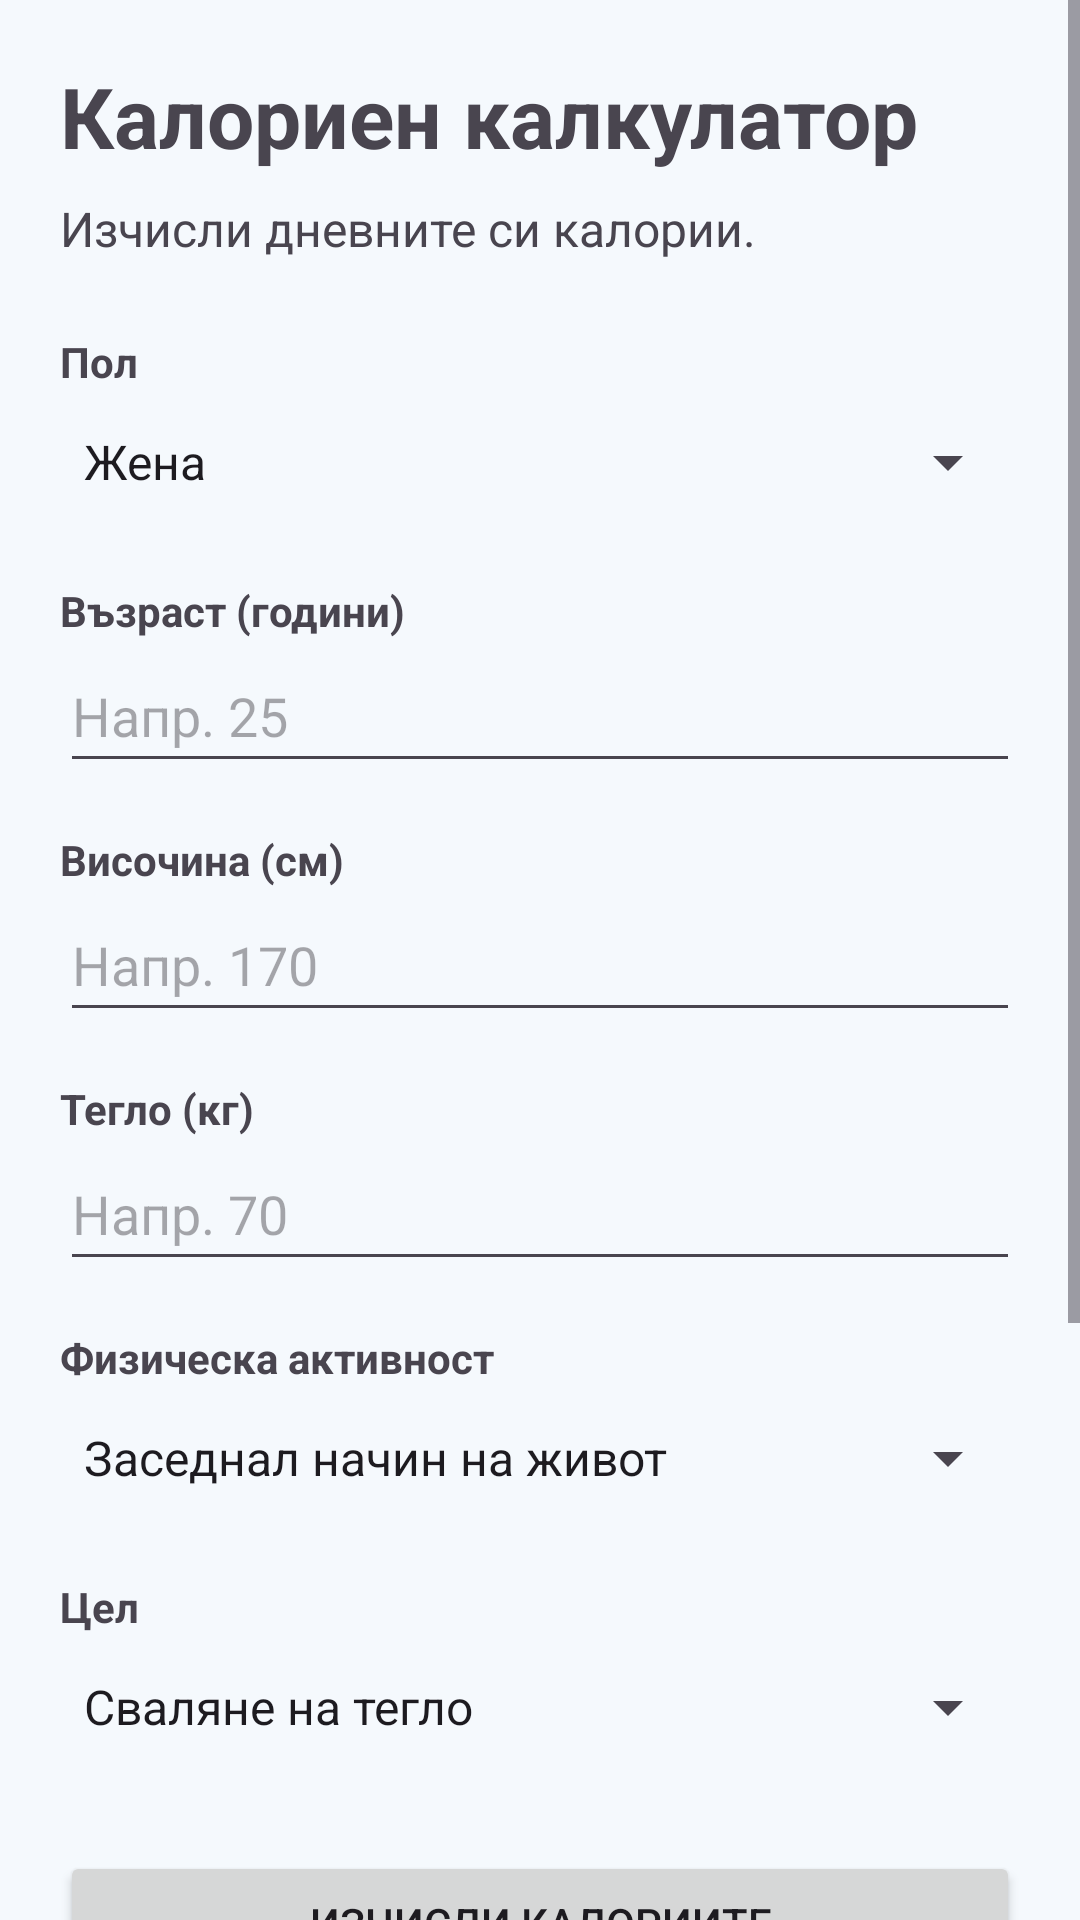

Android layout source for this screen:
<!-- AndroidManifest.xml: application theme Theme.MobileApps2026 -->
<!-- res/layout/activity_main.xml -->
<?xml version="1.0" encoding="utf-8"?>
<ScrollView xmlns:android="http://schemas.android.com/apk/res/android"
    android:id="@+id/main"
    android:layout_width="match_parent"
    android:layout_height="match_parent"
    android:fillViewport="true">

    <LinearLayout
        android:layout_width="match_parent"
        android:layout_height="wrap_content"
        android:orientation="vertical"
        android:padding="20dp">

        <TextView
            android:layout_width="match_parent"
            android:layout_height="wrap_content"
            android:text="Калориен калкулатор"
            android:textSize="28sp"
            android:textStyle="bold"
            android:layout_marginBottom="8dp" />

        <TextView
            android:layout_width="match_parent"
            android:layout_height="wrap_content"
            android:text="Изчисли дневните си калории."
            android:textSize="16sp"
            android:layout_marginBottom="24dp" />

        <TextView
            android:layout_width="match_parent"
            android:layout_height="wrap_content"
            android:text="Пол"
            android:textStyle="bold" />

        <Spinner
            android:id="@+id/genderSpinner"
            android:layout_width="match_parent"
            android:layout_height="wrap_content"
            android:minHeight="48dp"
            android:entries="@array/gender_options"
            android:layout_marginBottom="16dp" />

        <TextView
            android:layout_width="match_parent"
            android:layout_height="wrap_content"
            android:text="Възраст (години)"
            android:textStyle="bold" />

        <EditText
            android:id="@+id/ageInput"
            android:layout_width="match_parent"
            android:layout_height="wrap_content"
            android:hint="Напр. 25"
            android:inputType="number"
            android:minHeight="48dp"
            android:layout_marginBottom="16dp" />

        <TextView
            android:layout_width="match_parent"
            android:layout_height="wrap_content"
            android:text="Височина (см)"
            android:textStyle="bold" />

        <EditText
            android:id="@+id/heightInput"
            android:layout_width="match_parent"
            android:layout_height="wrap_content"
            android:hint="Напр. 170"
            android:inputType="numberDecimal"
            android:minHeight="48dp"
            android:layout_marginBottom="16dp" />

        <TextView
            android:layout_width="match_parent"
            android:layout_height="wrap_content"
            android:text="Тегло (кг)"
            android:textStyle="bold" />

        <EditText
            android:id="@+id/weightInput"
            android:layout_width="match_parent"
            android:layout_height="wrap_content"
            android:hint="Напр. 70"
            android:inputType="numberDecimal"
            android:minHeight="48dp"
            android:layout_marginBottom="16dp" />

        <TextView
            android:layout_width="match_parent"
            android:layout_height="wrap_content"
            android:text="Физическа активност"
            android:textStyle="bold" />

        <Spinner
            android:id="@+id/activitySpinner"
            android:layout_width="match_parent"
            android:layout_height="wrap_content"
            android:minHeight="48dp"
            android:entries="@array/activity_options"
            android:layout_marginBottom="16dp" />

        <TextView
            android:layout_width="match_parent"
            android:layout_height="wrap_content"
            android:text="Цел"
            android:textStyle="bold" />

        <Spinner
            android:id="@+id/goalSpinner"
            android:layout_width="match_parent"
            android:layout_height="wrap_content"
            android:minHeight="48dp"
            android:entries="@array/goal_options"
            android:layout_marginBottom="24dp" />

        <Button
            android:id="@+id/calculateButton"
            android:layout_width="match_parent"
            android:layout_height="wrap_content"
            android:text="Изчисли калориите" />

        <Button
            android:id="@+id/activityLevelButton"
            android:layout_width="match_parent"
            android:layout_height="wrap_content"
            android:text="Определи активността си"
            android:layout_marginBottom="12dp" />

        <Button
            android:id="@+id/historyButton"
            android:layout_width="match_parent"
            android:layout_height="wrap_content"
            android:text="История на изчисленията"
            android:layout_marginBottom="12dp" />

        <Button
            android:id="@+id/foodSearchButton"
            android:layout_width="match_parent"
            android:layout_height="wrap_content"
            android:text="Търсене на хранителни продукти"
            android:layout_marginTop="10dp" />

        <TextView
            android:id="@+id/resultTextView"
            android:layout_width="match_parent"
            android:layout_height="wrap_content"
            android:text="Резултатът ще се появи тук."
            android:textSize="16sp"
            android:paddingTop="20dp"
            android:paddingBottom="24dp" />

    </LinearLayout>
</ScrollView>
<!-- resources referenced by this layout -->
<resources>
  <string-array name="activity_options">
          <item>Заседнал начин на живот</item>
          <item>Лека активност</item>
          <item>Умерена активност</item>
          <item>Висока активност</item>
          <item>Много висока активност</item>
      </string-array>
  <string-array name="gender_options">
          <item>Жена</item>
          <item>Мъж</item>
      </string-array>
  <string-array name="goal_options">
          <item>Сваляне на тегло</item>
          <item>Поддържане на тегло</item>
          <item>Качване на тегло</item>
      </string-array>
  <style name="Theme.MobileApps2026" parent="Base.Theme.MobileApps2026" />
  <style name="Base.Theme.MobileApps2026" parent="Theme.Material3.DayNight.NoActionBar">
  
          <item name="colorPrimary">@color/light_accent</item>
          <item name="colorOnPrimary">@color/light_text</item>
          <item name="colorPrimaryContainer">@color/light_surface</item>
          <item name="colorOnPrimaryContainer">@color/light_text</item>
          <item name="colorSecondary">@color/light_accent</item>
          <item name="colorOnSecondary">@color/light_text</item>
          <item name="android:colorBackground">@color/light_background</item>
          <item name="colorSurface">@color/light_surface</item>
          <item name="colorOnSurface">@color/light_text</item>
          <item name="colorSurfaceVariant">@color/light_surface</item>
          <item name="colorOnSurfaceVariant">@color/light_text</item>
          <item name="colorOutline">@color/light_accent</item>
          <item name="colorAccent">@color/light_accent</item>
          <item name="android:statusBarColor">@color/light_background</item>
          <item name="android:navigationBarColor">@color/light_background</item>
          <item name="android:windowLightStatusBar">true</item>
  
      </style>
  <color name="light_accent">#90CAF9</color>
  <color name="light_text">#17212B</color>
  <color name="light_surface">#FFFFFF</color>
  <color name="light_background">#F5F9FD</color>
</resources>
